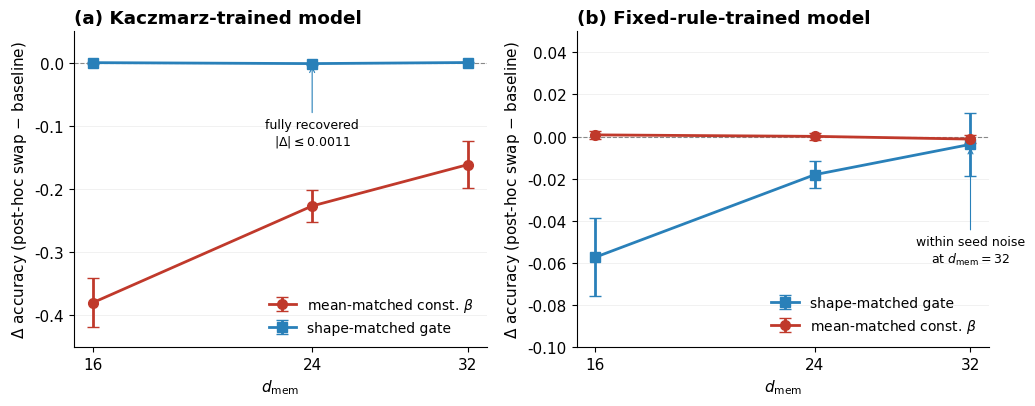

The matplotlib source for this figure:
import matplotlib.pyplot as plt
import numpy as np

plt.rcParams.update({
    'font.size': 11,
    'font.family': 'DejaVu Sans',
    'axes.linewidth': 0.8,
    'xtick.direction': 'out',
    'ytick.direction': 'out',
})

d_mem = np.array([16, 24, 32])

# ===== Data (mean, 95% CI half-width) =====
d_mem = np.array([16, 24, 32])

# Kaczmarz-trained: const_m drop (Δ = const_m − kacz, negative)
kacz_const_mean = np.array([-0.3798, -0.2266, -0.1611])
kacz_const_lo   = np.array([-0.418, -0.252, -0.198])
kacz_const_hi   = np.array([-0.341, -0.202, -0.124])

# Kaczmarz-trained: gate_m recovery (Δ = gate_m − kacz, near zero, signed)
kacz_gate_mean = np.array([+0.0004, -0.0011, +0.0006])
kacz_gate_ci   = np.array([0.0015, 0.0017, 0.0013])

# Fixed-trained: gate_m drop (Δ = gate_m − fixed, negative)
fixed_gate_mean = np.array([-0.0573, -0.0181, -0.0037])
fixed_gate_lo   = np.array([-0.0758, -0.0245, -0.0188])
fixed_gate_hi   = np.array([-0.0388, -0.0117, +0.0114])

# Fixed-trained: const_m change (Δ = const_m − fixed, near zero, signed)
fixed_const_mean = np.array([+0.0008, +0.0001, -0.0012])
fixed_const_ci   = np.array([0.0020, 0.0018, 0.0020])

# ===== Figure =====
fig, axes = plt.subplots(1, 2, figsize=(10.5, 4.2), sharey=False)

# --- Panel (a): Kaczmarz-trained model ---
ax = axes[0]
ax.axhline(0, color='0.5', lw=0.8, ls='--', zorder=0)

# const_m (mean-matched constant): the loss
ax.errorbar(d_mem, kacz_const_mean,
            yerr=[kacz_const_mean - kacz_const_lo,
                  kacz_const_hi - kacz_const_mean],
            marker='o', ms=7, lw=2, capsize=4,
            color='#C0392B', label=r'mean-matched const. $\beta$')

# gate_m (shape-matched gate): fully recovered
ax.errorbar(d_mem, kacz_gate_mean,
            yerr=[kacz_gate_ci, kacz_gate_ci],
            marker='s', ms=7, lw=2, capsize=4,
            color='#2980B9', label='shape-matched gate')

ax.set_xscale('log', base=2)
ax.set_xticks(d_mem)
ax.set_xticklabels([str(d) for d in d_mem])
ax.set_xlabel(r'$d_{\mathrm{mem}}$')
ax.set_ylabel(r'$\Delta$ accuracy (post-hoc swap $-$ baseline)')
ax.set_title('(a) Kaczmarz-trained model', loc='left', fontweight='bold')
ax.legend(loc='lower right', frameon=False, fontsize=10)
ax.set_ylim(-0.45, 0.05)
ax.grid(True, axis='y', alpha=0.25, lw=0.5)

# Annotate: shape-matched gate is invariant
ax.annotate('fully recovered\n$|\\Delta| \\leq 0.0011$',
            xy=(24, -0.001), xytext=(24, -0.13),
            fontsize=9, ha='center',
            arrowprops=dict(arrowstyle='->', lw=0.8, color='#2980B9'))

# --- Panel (b): Fixed-trained model ---
ax = axes[1]
ax.axhline(0, color='0.5', lw=0.8, ls='--', zorder=0)

ax.errorbar(d_mem, fixed_gate_mean,
            yerr=[fixed_gate_mean - fixed_gate_lo,
                  fixed_gate_hi - fixed_gate_mean],
            marker='s', ms=7, lw=2, capsize=4,
            color='#2980B9', label='shape-matched gate')

ax.errorbar(d_mem, fixed_const_mean,
            yerr=[fixed_const_ci, fixed_const_ci],
            marker='o', ms=7, lw=2, capsize=4,
            color='#C0392B', label=r'mean-matched const. $\beta$')

ax.set_xscale('log', base=2)
ax.set_xticks(d_mem)
ax.set_xticklabels([str(d) for d in d_mem])
ax.set_xlabel(r'$d_{\mathrm{mem}}$')
ax.set_ylabel(r'$\Delta$ accuracy (post-hoc swap $-$ baseline)')
ax.set_title('(b) Fixed-rule-trained model', loc='left', fontweight='bold')
ax.legend(loc='lower right', frameon=False, fontsize=10)
ax.set_ylim(-0.10, 0.05)
ax.grid(True, axis='y', alpha=0.25, lw=0.5)

# Annotate: shape sensitivity becomes negligible at d=32
ax.annotate('within seed noise\nat $d_{\\mathrm{mem}}=32$',
            xy=(32, -0.004), xytext=(32, -0.06),
            fontsize=9, ha='center',
            arrowprops=dict(arrowstyle='->', lw=0.8, color='#2980B9'))

# ===== Global styling =====
for ax in axes:
    ax.spines['top'].set_visible(False)
    ax.spines['right'].set_visible(False)

fig.tight_layout()
fig.savefig('fig4_matched_mean.png', dpi=300, bbox_inches='tight')
fig.savefig('fig4_matched_mean.pdf', bbox_inches='tight')
plt.show()

# ===== Print relative drops (for caption) =====
print('Relative drop, Kaczmarz-trained const_m:')
base = {16: 0.9368, 24: 0.9465, 32: 0.9472}
for d, m in zip(d_mem, kacz_const_mean):
    print(f'  d={d}: {100*abs(m)/base[d]:.1f}%')
